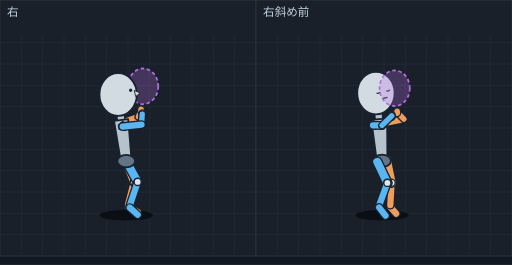
t = 0.00 s
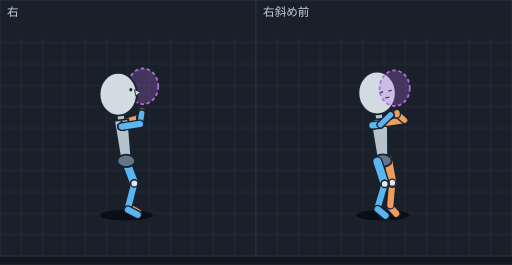
t = 0.11 s
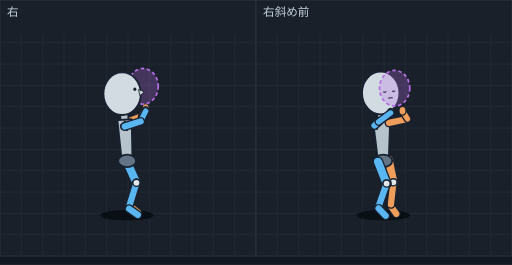
t = 0.22 s
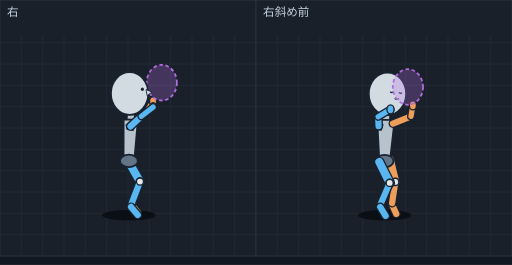
t = 0.31 s
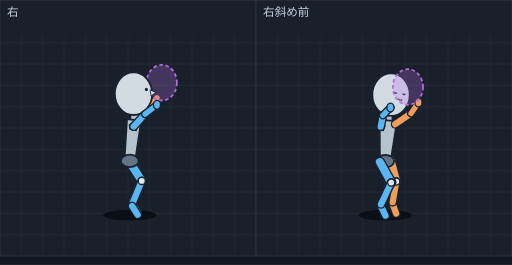
t = 0.43 s
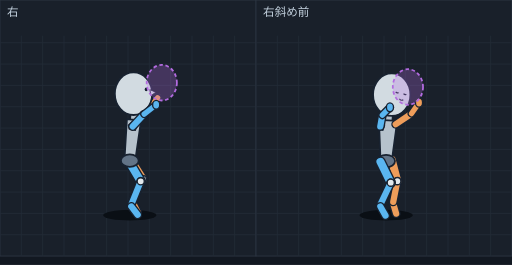
t = 0.49 s

The animated SVG that drew these frames (rendered in a browser with its animation timeline set to each time). Animation: 12 SMIL elements (animate=12); one cycle of 0.62 s, repeats indefinitely.

<svg xmlns="http://www.w3.org/2000/svg" viewBox="0 0 576 298" width="576" height="298" font-family="sans-serif"><rect width="576" height="298" fill="#121821"/><g transform="translate(0,0)"><rect width="288" height="288" fill="#19202a" stroke="#2c3542"/><line x1="24" y1="40" x2="24" y2="288" stroke="#222b37"/><line x1="48" y1="40" x2="48" y2="288" stroke="#222b37"/><line x1="72" y1="40" x2="72" y2="288" stroke="#222b37"/><line x1="96" y1="40" x2="96" y2="288" stroke="#222b37"/><line x1="120" y1="40" x2="120" y2="288" stroke="#222b37"/><line x1="144" y1="40" x2="144" y2="288" stroke="#222b37"/><line x1="168" y1="40" x2="168" y2="288" stroke="#222b37"/><line x1="192" y1="40" x2="192" y2="288" stroke="#222b37"/><line x1="216" y1="40" x2="216" y2="288" stroke="#222b37"/><line x1="240" y1="40" x2="240" y2="288" stroke="#222b37"/><line x1="264" y1="40" x2="264" y2="288" stroke="#222b37"/><line x1="0" y1="48" x2="288" y2="48" stroke="#222b37"/><line x1="0" y1="72" x2="288" y2="72" stroke="#222b37"/><line x1="0" y1="96" x2="288" y2="96" stroke="#222b37"/><line x1="0" y1="120" x2="288" y2="120" stroke="#222b37"/><line x1="0" y1="144" x2="288" y2="144" stroke="#222b37"/><line x1="0" y1="168" x2="288" y2="168" stroke="#222b37"/><line x1="0" y1="192" x2="288" y2="192" stroke="#222b37"/><line x1="0" y1="216" x2="288" y2="216" stroke="#222b37"/><line x1="0" y1="240" x2="288" y2="240" stroke="#222b37"/><line x1="0" y1="264" x2="288" y2="264" stroke="#222b37"/><text x="8" y="18" font-size="13" fill="#c4d2df">右</text><g display="inline"><ellipse cx="142.0" cy="242" rx="30" ry="6" fill="#0a0f15"/><line x1="135.8" y1="138.4" x2="155.7" y2="131.4" stroke="#182230" stroke-width="10" stroke-linecap="round"/><line x1="135.8" y1="138.4" x2="155.7" y2="131.4" stroke="#ee9d5a" stroke-width="7" stroke-linecap="round"/><line x1="155.7" y1="131.4" x2="158.7" y2="124.0" stroke="#182230" stroke-width="9" stroke-linecap="round"/><line x1="155.7" y1="131.4" x2="158.7" y2="124.0" stroke="#ee9d5a" stroke-width="6" stroke-linecap="round"/><line x1="144.0" y1="232.2" x2="154.9" y2="238.5" stroke="#182230" stroke-width="10" stroke-linecap="round"/><line x1="144.0" y1="232.2" x2="154.9" y2="238.5" stroke="#ee9d5a" stroke-width="7" stroke-linecap="round"/><line x1="150.7" y1="204.2" x2="144.0" y2="230.2" stroke="#182230" stroke-width="10" stroke-linecap="round"/><line x1="150.7" y1="204.2" x2="144.0" y2="230.2" stroke="#ee9d5a" stroke-width="7" stroke-linecap="round"/><line x1="141.2" y1="179.8" x2="150.7" y2="204.2" stroke="#182230" stroke-width="12" stroke-linecap="round"/><line x1="141.2" y1="179.8" x2="150.7" y2="204.2" stroke="#ee9d5a" stroke-width="9" stroke-linecap="round"/><ellipse cx="158.7" cy="124.0" rx="4" ry="5" fill="#ee9d5a" stroke="#182230" stroke-width="1.5"/><ellipse cx="150.7" cy="204.2" rx="4" ry="4" fill="#e1e8ec" stroke="#182230" stroke-width="1.5"/><line x1="142.8" y1="182.6" x2="154.9" y2="204.6" stroke="#182230" stroke-width="12" stroke-linecap="round"/><line x1="142.8" y1="182.6" x2="154.9" y2="204.6" stroke="#5ab6f0" stroke-width="9" stroke-linecap="round"/><line x1="154.9" y1="204.6" x2="146.0" y2="231.5" stroke="#182230" stroke-width="10" stroke-linecap="round"/><line x1="154.9" y1="204.6" x2="146.0" y2="231.5" stroke="#5ab6f0" stroke-width="7" stroke-linecap="round"/><line x1="146.0" y1="233.5" x2="154.9" y2="241.5" stroke="#182230" stroke-width="10" stroke-linecap="round"/><line x1="146.0" y1="233.5" x2="154.9" y2="241.5" stroke="#5ab6f0" stroke-width="7" stroke-linecap="round"/><ellipse cx="154.9" cy="204.6" rx="4" ry="4" fill="#e1e8ec" stroke="#182230" stroke-width="1.5"/><ellipse cx="161.0" cy="97.0" rx="17" ry="20" fill="rgba(179,107,224,.28)" stroke="#b36be0" stroke-width="2" stroke-dasharray="4 3"/><line x1="135.2" y1="126.0" x2="137.5" y2="144.8" stroke="#182230" stroke-width="10" stroke-linecap="round"/><line x1="135.2" y1="126.0" x2="137.5" y2="144.8" stroke="#b6c2cc" stroke-width="7" stroke-linecap="round"/><polygon points="144.2,133.9 128.3,135.9 136.0,181.9 148.0,180.4" fill="#b6c2cc" stroke="#182230" stroke-width="2" stroke-linejoin="round"/><ellipse cx="142.0" cy="181.2" rx="10" ry="7" fill="#637487" stroke="#182230" stroke-width="2"/><ellipse cx="132.9" cy="106.3" rx="21" ry="24" fill="#d2dbe1" stroke="#182230" stroke-width="2"/><ellipse cx="147.0" cy="101.5" rx="1.7" ry="2" fill="#182230"/><polygon points="151.1,101.7 157.8,104.5 152.6,108.5" fill="#d2dbe1" stroke="#182230" stroke-width="1"/><ellipse cx="160.0" cy="128.5" rx="4" ry="5" fill="#5ab6f0" stroke="#182230" stroke-width="1.5"/><line x1="159.2" y1="140.2" x2="160.0" y2="128.5" stroke="#182230" stroke-width="9" stroke-linecap="round"/><line x1="159.2" y1="140.2" x2="160.0" y2="128.5" stroke="#5ab6f0" stroke-width="6" stroke-linecap="round"/><polygon points="138.0,136.3 143.0,140.8 141.0,146.8 134.0,145.3 133.0,140.8" fill="#246a9e" stroke="#182230" stroke-width="1.2"/><line x1="138.0" y1="142.3" x2="159.2" y2="140.2" stroke="#182230" stroke-width="10" stroke-linecap="round"/><line x1="138.0" y1="142.3" x2="159.2" y2="140.2" stroke="#5ab6f0" stroke-width="7" stroke-linecap="round"/><animate attributeName="display" values="inline;none;none;none;none;none" keyTimes="0.0000;0.1774;0.3548;0.4677;0.5806;0.7903" calcMode="discrete" dur="620ms" repeatCount="indefinite"/></g><g display="none"><ellipse cx="142.0" cy="242" rx="30" ry="6" fill="#0a0f15"/><line x1="137.0" y1="138.2" x2="157.5" y2="132.4" stroke="#182230" stroke-width="10" stroke-linecap="round"/><line x1="137.0" y1="138.2" x2="157.5" y2="132.4" stroke="#ee9d5a" stroke-width="7" stroke-linecap="round"/><line x1="157.5" y1="132.4" x2="159.5" y2="125.6" stroke="#182230" stroke-width="9" stroke-linecap="round"/><line x1="157.5" y1="132.4" x2="159.5" y2="125.6" stroke="#ee9d5a" stroke-width="6" stroke-linecap="round"/><line x1="144.0" y1="232.2" x2="154.9" y2="238.5" stroke="#182230" stroke-width="10" stroke-linecap="round"/><line x1="144.0" y1="232.2" x2="154.9" y2="238.5" stroke="#ee9d5a" stroke-width="7" stroke-linecap="round"/><line x1="151.1" y1="204.1" x2="144.0" y2="230.2" stroke="#182230" stroke-width="10" stroke-linecap="round"/><line x1="151.1" y1="204.1" x2="144.0" y2="230.2" stroke="#ee9d5a" stroke-width="7" stroke-linecap="round"/><line x1="142.0" y1="179.5" x2="151.1" y2="204.1" stroke="#182230" stroke-width="12" stroke-linecap="round"/><line x1="142.0" y1="179.5" x2="151.1" y2="204.1" stroke="#ee9d5a" stroke-width="9" stroke-linecap="round"/><ellipse cx="151.1" cy="204.1" rx="4" ry="4" fill="#e1e8ec" stroke="#182230" stroke-width="1.5"/><ellipse cx="159.5" cy="125.6" rx="4" ry="5" fill="#ee9d5a" stroke="#182230" stroke-width="1.5"/><line x1="142.0" y1="182.5" x2="151.1" y2="206.3" stroke="#182230" stroke-width="12" stroke-linecap="round"/><line x1="142.0" y1="182.5" x2="151.1" y2="206.3" stroke="#5ab6f0" stroke-width="9" stroke-linecap="round"/><line x1="151.1" y1="206.3" x2="144.0" y2="233.8" stroke="#182230" stroke-width="10" stroke-linecap="round"/><line x1="151.1" y1="206.3" x2="144.0" y2="233.8" stroke="#5ab6f0" stroke-width="7" stroke-linecap="round"/><line x1="144.0" y1="235.8" x2="154.9" y2="241.5" stroke="#182230" stroke-width="10" stroke-linecap="round"/><line x1="144.0" y1="235.8" x2="154.9" y2="241.5" stroke="#5ab6f0" stroke-width="7" stroke-linecap="round"/><ellipse cx="151.1" cy="206.3" rx="4" ry="4" fill="#e1e8ec" stroke="#182230" stroke-width="1.5"/><line x1="135.2" y1="125.9" x2="137.6" y2="144.8" stroke="#182230" stroke-width="10" stroke-linecap="round"/><line x1="135.2" y1="125.9" x2="137.6" y2="144.8" stroke="#b6c2cc" stroke-width="7" stroke-linecap="round"/><polygon points="144.3,133.9 128.4,135.8 136.0,181.7 148.0,180.3" fill="#b6c2cc" stroke="#182230" stroke-width="2" stroke-linejoin="round"/><ellipse cx="142.0" cy="181.0" rx="10" ry="7" fill="#637487" stroke="#182230" stroke-width="2"/><ellipse cx="161.0" cy="97.0" rx="17" ry="20" fill="rgba(179,107,224,.28)" stroke="#b36be0" stroke-width="2" stroke-dasharray="4 3"/><ellipse cx="133.0" cy="105.9" rx="21" ry="24" fill="#d2dbe1" stroke="#182230" stroke-width="2"/><ellipse cx="147.2" cy="100.8" rx="1.7" ry="2" fill="#182230"/><polygon points="151.4,100.9 158.1,103.6 152.8,107.8" fill="#d2dbe1" stroke="#182230" stroke-width="1"/><ellipse cx="159.5" cy="127.4" rx="4" ry="5" fill="#5ab6f0" stroke="#182230" stroke-width="1.5"/><polygon points="137.0,136.4 142.0,140.9 140.0,146.9 133.0,145.4 132.0,140.9" fill="#246a9e" stroke="#182230" stroke-width="1.2"/><line x1="157.5" y1="139.3" x2="159.5" y2="127.4" stroke="#182230" stroke-width="9" stroke-linecap="round"/><line x1="157.5" y1="139.3" x2="159.5" y2="127.4" stroke="#5ab6f0" stroke-width="6" stroke-linecap="round"/><line x1="137.0" y1="142.4" x2="157.5" y2="139.3" stroke="#182230" stroke-width="10" stroke-linecap="round"/><line x1="137.0" y1="142.4" x2="157.5" y2="139.3" stroke="#5ab6f0" stroke-width="7" stroke-linecap="round"/><animate attributeName="display" values="none;inline;none;none;none;none" keyTimes="0.0000;0.1774;0.3548;0.4677;0.5806;0.7903" calcMode="discrete" dur="620ms" repeatCount="indefinite"/></g><g display="none"><ellipse cx="143.0" cy="242" rx="30" ry="6" fill="#0a0f15"/><line x1="140.4" y1="138.0" x2="159.6" y2="130.7" stroke="#182230" stroke-width="10" stroke-linecap="round"/><line x1="140.4" y1="138.0" x2="159.6" y2="130.7" stroke="#ee9d5a" stroke-width="7" stroke-linecap="round"/><line x1="159.6" y1="130.7" x2="163.9" y2="121.5" stroke="#182230" stroke-width="9" stroke-linecap="round"/><line x1="159.6" y1="130.7" x2="163.9" y2="121.5" stroke="#ee9d5a" stroke-width="6" stroke-linecap="round"/><ellipse cx="163.9" cy="121.5" rx="4" ry="5" fill="#ee9d5a" stroke="#182230" stroke-width="1.5"/><line x1="145.2" y1="231.2" x2="155.1" y2="238.7" stroke="#182230" stroke-width="10" stroke-linecap="round"/><line x1="145.2" y1="231.2" x2="155.1" y2="238.7" stroke="#ee9d5a" stroke-width="7" stroke-linecap="round"/><line x1="153.5" y1="203.6" x2="145.2" y2="229.2" stroke="#182230" stroke-width="10" stroke-linecap="round"/><line x1="153.5" y1="203.6" x2="145.2" y2="229.2" stroke="#ee9d5a" stroke-width="7" stroke-linecap="round"/><line x1="143.0" y1="179.5" x2="153.5" y2="203.6" stroke="#182230" stroke-width="12" stroke-linecap="round"/><line x1="143.0" y1="179.5" x2="153.5" y2="203.6" stroke="#ee9d5a" stroke-width="9" stroke-linecap="round"/><ellipse cx="153.5" cy="203.6" rx="4" ry="4" fill="#e1e8ec" stroke="#182230" stroke-width="1.5"/><line x1="143.0" y1="182.5" x2="153.5" y2="205.6" stroke="#182230" stroke-width="12" stroke-linecap="round"/><line x1="143.0" y1="182.5" x2="153.5" y2="205.6" stroke="#5ab6f0" stroke-width="9" stroke-linecap="round"/><line x1="153.5" y1="205.6" x2="145.2" y2="232.7" stroke="#182230" stroke-width="10" stroke-linecap="round"/><line x1="153.5" y1="205.6" x2="145.2" y2="232.7" stroke="#5ab6f0" stroke-width="7" stroke-linecap="round"/><line x1="145.2" y1="234.7" x2="155.1" y2="241.7" stroke="#182230" stroke-width="10" stroke-linecap="round"/><line x1="145.2" y1="234.7" x2="155.1" y2="241.7" stroke="#5ab6f0" stroke-width="7" stroke-linecap="round"/><ellipse cx="153.5" cy="205.6" rx="4" ry="4" fill="#e1e8ec" stroke="#182230" stroke-width="1.5"/><line x1="139.5" y1="125.6" x2="140.7" y2="144.6" stroke="#182230" stroke-width="10" stroke-linecap="round"/><line x1="139.5" y1="125.6" x2="140.7" y2="144.6" stroke="#b6c2cc" stroke-width="7" stroke-linecap="round"/><polygon points="148.1,134.1 132.1,135.1 137.0,181.4 149.0,180.6" fill="#b6c2cc" stroke="#182230" stroke-width="2" stroke-linejoin="round"/><ellipse cx="143.0" cy="181.0" rx="10" ry="7" fill="#637487" stroke="#182230" stroke-width="2"/><ellipse cx="161.0" cy="97.0" rx="17" ry="20" fill="rgba(179,107,224,.28)" stroke="#b36be0" stroke-width="2" stroke-dasharray="4 3"/><ellipse cx="137.4" cy="105.3" rx="21" ry="24" fill="#d2dbe1" stroke="#182230" stroke-width="2"/><ellipse cx="151.7" cy="100.4" rx="1.7" ry="2" fill="#182230"/><polygon points="155.9,100.6 162.5,103.3 157.3,107.5" fill="#d2dbe1" stroke="#182230" stroke-width="1"/><ellipse cx="163.9" cy="124.9" rx="4" ry="5" fill="#5ab6f0" stroke="#182230" stroke-width="1.5"/><polygon points="140.4,136.2 145.4,140.7 143.4,146.7 136.4,145.2 135.4,140.7" fill="#246a9e" stroke="#182230" stroke-width="1.2"/><line x1="158.2" y1="136.5" x2="163.9" y2="124.9" stroke="#182230" stroke-width="9" stroke-linecap="round"/><line x1="158.2" y1="136.5" x2="163.9" y2="124.9" stroke="#5ab6f0" stroke-width="6" stroke-linecap="round"/><line x1="140.4" y1="142.2" x2="158.2" y2="136.5" stroke="#182230" stroke-width="10" stroke-linecap="round"/><line x1="140.4" y1="142.2" x2="158.2" y2="136.5" stroke="#5ab6f0" stroke-width="7" stroke-linecap="round"/><animate attributeName="display" values="none;none;inline;none;none;none" keyTimes="0.0000;0.1774;0.3548;0.4677;0.5806;0.7903" calcMode="discrete" dur="620ms" repeatCount="indefinite"/></g><g display="none"><ellipse cx="145.0" cy="242" rx="30" ry="6" fill="#0a0f15"/><line x1="163.8" y1="127.1" x2="172.2" y2="114.0" stroke="#182230" stroke-width="9" stroke-linecap="round"/><line x1="163.8" y1="127.1" x2="172.2" y2="114.0" stroke="#ee9d5a" stroke-width="6" stroke-linecap="round"/><ellipse cx="172.2" cy="114.0" rx="4" ry="5" fill="#ee9d5a" stroke="#182230" stroke-width="1.5"/><line x1="146.8" y1="138.0" x2="163.8" y2="127.1" stroke="#182230" stroke-width="10" stroke-linecap="round"/><line x1="146.8" y1="138.0" x2="163.8" y2="127.1" stroke="#ee9d5a" stroke-width="7" stroke-linecap="round"/><line x1="147.4" y1="229.3" x2="155.0" y2="238.7" stroke="#182230" stroke-width="10" stroke-linecap="round"/><line x1="147.4" y1="229.3" x2="155.0" y2="238.7" stroke="#ee9d5a" stroke-width="7" stroke-linecap="round"/><line x1="157.5" y1="202.6" x2="147.4" y2="227.3" stroke="#182230" stroke-width="10" stroke-linecap="round"/><line x1="157.5" y1="202.6" x2="147.4" y2="227.3" stroke="#ee9d5a" stroke-width="7" stroke-linecap="round"/><line x1="145.0" y1="179.5" x2="157.5" y2="202.6" stroke="#182230" stroke-width="12" stroke-linecap="round"/><line x1="145.0" y1="179.5" x2="157.5" y2="202.6" stroke="#ee9d5a" stroke-width="9" stroke-linecap="round"/><ellipse cx="157.5" cy="202.6" rx="4" ry="4" fill="#e1e8ec" stroke="#182230" stroke-width="1.5"/><line x1="145.0" y1="182.5" x2="157.5" y2="204.2" stroke="#182230" stroke-width="12" stroke-linecap="round"/><line x1="145.0" y1="182.5" x2="157.5" y2="204.2" stroke="#5ab6f0" stroke-width="9" stroke-linecap="round"/><line x1="157.5" y1="204.2" x2="147.4" y2="230.7" stroke="#182230" stroke-width="10" stroke-linecap="round"/><line x1="157.5" y1="204.2" x2="147.4" y2="230.7" stroke="#5ab6f0" stroke-width="7" stroke-linecap="round"/><line x1="147.4" y1="232.7" x2="155.0" y2="241.7" stroke="#182230" stroke-width="10" stroke-linecap="round"/><line x1="147.4" y1="232.7" x2="155.0" y2="241.7" stroke="#5ab6f0" stroke-width="7" stroke-linecap="round"/><ellipse cx="157.5" cy="204.2" rx="4" ry="4" fill="#e1e8ec" stroke="#182230" stroke-width="1.5"/><line x1="147.5" y1="125.6" x2="146.6" y2="144.5" stroke="#182230" stroke-width="10" stroke-linecap="round"/><line x1="147.5" y1="125.6" x2="146.6" y2="144.5" stroke="#b6c2cc" stroke-width="7" stroke-linecap="round"/><polygon points="155.1,134.9 139.1,134.2 139.0,180.7 151.0,181.3" fill="#b6c2cc" stroke="#182230" stroke-width="2" stroke-linejoin="round"/><ellipse cx="145.0" cy="181.0" rx="10" ry="7" fill="#637487" stroke="#182230" stroke-width="2"/><ellipse cx="182.0" cy="93.0" rx="17" ry="20" fill="rgba(179,107,224,.28)" stroke="#b36be0" stroke-width="2" stroke-dasharray="4 3"/><ellipse cx="145.8" cy="105.1" rx="21" ry="24" fill="#d2dbe1" stroke="#182230" stroke-width="2"/><ellipse cx="160.2" cy="100.3" rx="1.7" ry="2" fill="#182230"/><polygon points="164.3,100.6 170.9,103.5 165.5,107.6" fill="#d2dbe1" stroke="#182230" stroke-width="1"/><polygon points="146.8,136.1 151.8,140.6 149.8,146.6 142.8,145.1 141.8,140.6" fill="#246a9e" stroke="#182230" stroke-width="1.2"/><ellipse cx="172.2" cy="120.4" rx="4" ry="5" fill="#5ab6f0" stroke="#182230" stroke-width="1.5"/><line x1="146.8" y1="142.1" x2="159.1" y2="130.7" stroke="#182230" stroke-width="10" stroke-linecap="round"/><line x1="146.8" y1="142.1" x2="159.1" y2="130.7" stroke="#5ab6f0" stroke-width="7" stroke-linecap="round"/><line x1="159.1" y1="130.7" x2="172.2" y2="120.4" stroke="#182230" stroke-width="9" stroke-linecap="round"/><line x1="159.1" y1="130.7" x2="172.2" y2="120.4" stroke="#5ab6f0" stroke-width="6" stroke-linecap="round"/><animate attributeName="display" values="none;none;none;inline;none;none" keyTimes="0.0000;0.1774;0.3548;0.4677;0.5806;0.7903" calcMode="discrete" dur="620ms" repeatCount="indefinite"/></g><g display="none"><ellipse cx="146.0" cy="242" rx="30" ry="6" fill="#0a0f15"/><ellipse cx="176.6" cy="109.9" rx="4" ry="5" fill="#ee9d5a" stroke="#182230" stroke-width="1.5"/><line x1="166.0" y1="123.6" x2="176.6" y2="109.9" stroke="#182230" stroke-width="9" stroke-linecap="round"/><line x1="166.0" y1="123.6" x2="176.6" y2="109.9" stroke="#ee9d5a" stroke-width="6" stroke-linecap="round"/><line x1="150.3" y1="138.2" x2="166.0" y2="123.6" stroke="#182230" stroke-width="10" stroke-linecap="round"/><line x1="150.3" y1="138.2" x2="166.0" y2="123.6" stroke="#ee9d5a" stroke-width="7" stroke-linecap="round"/><line x1="148.6" y1="228.3" x2="154.9" y2="238.5" stroke="#182230" stroke-width="10" stroke-linecap="round"/><line x1="148.6" y1="228.3" x2="154.9" y2="238.5" stroke="#ee9d5a" stroke-width="7" stroke-linecap="round"/><line x1="159.5" y1="202.0" x2="148.6" y2="226.3" stroke="#182230" stroke-width="10" stroke-linecap="round"/><line x1="159.5" y1="202.0" x2="148.6" y2="226.3" stroke="#ee9d5a" stroke-width="7" stroke-linecap="round"/><line x1="146.0" y1="179.5" x2="159.5" y2="202.0" stroke="#182230" stroke-width="12" stroke-linecap="round"/><line x1="146.0" y1="179.5" x2="159.5" y2="202.0" stroke="#ee9d5a" stroke-width="9" stroke-linecap="round"/><ellipse cx="159.5" cy="202.0" rx="4" ry="4" fill="#e1e8ec" stroke="#182230" stroke-width="1.5"/><line x1="146.0" y1="182.5" x2="159.5" y2="203.5" stroke="#182230" stroke-width="12" stroke-linecap="round"/><line x1="146.0" y1="182.5" x2="159.5" y2="203.5" stroke="#5ab6f0" stroke-width="9" stroke-linecap="round"/><line x1="159.5" y1="203.5" x2="148.6" y2="229.7" stroke="#182230" stroke-width="10" stroke-linecap="round"/><line x1="159.5" y1="203.5" x2="148.6" y2="229.7" stroke="#5ab6f0" stroke-width="7" stroke-linecap="round"/><line x1="148.6" y1="231.7" x2="154.9" y2="241.5" stroke="#182230" stroke-width="10" stroke-linecap="round"/><line x1="148.6" y1="231.7" x2="154.9" y2="241.5" stroke="#5ab6f0" stroke-width="7" stroke-linecap="round"/><ellipse cx="159.5" cy="203.5" rx="4" ry="4" fill="#e1e8ec" stroke="#182230" stroke-width="1.5"/><line x1="151.8" y1="125.8" x2="149.8" y2="144.7" stroke="#182230" stroke-width="10" stroke-linecap="round"/><line x1="151.8" y1="125.8" x2="149.8" y2="144.7" stroke="#b6c2cc" stroke-width="7" stroke-linecap="round"/><polygon points="158.8,135.6 142.9,133.9 140.0,180.4 152.0,181.6" fill="#b6c2cc" stroke="#182230" stroke-width="2" stroke-linejoin="round"/><ellipse cx="146.0" cy="181.0" rx="10" ry="7" fill="#637487" stroke="#182230" stroke-width="2"/><ellipse cx="182.0" cy="93.0" rx="17" ry="20" fill="rgba(179,107,224,.28)" stroke="#b36be0" stroke-width="2" stroke-dasharray="4 3"/><ellipse cx="150.2" cy="105.3" rx="21" ry="24" fill="#d2dbe1" stroke="#182230" stroke-width="2"/><ellipse cx="164.7" cy="100.7" rx="1.7" ry="2" fill="#182230"/><polygon points="168.8,101.0 175.4,104.0 170.0,108.0" fill="#d2dbe1" stroke="#182230" stroke-width="1"/><polygon points="150.3,136.3 155.3,140.8 153.3,146.8 146.3,145.3 145.3,140.8" fill="#246a9e" stroke="#182230" stroke-width="1.2"/><line x1="150.3" y1="142.3" x2="163.2" y2="128.4" stroke="#182230" stroke-width="10" stroke-linecap="round"/><line x1="150.3" y1="142.3" x2="163.2" y2="128.4" stroke="#5ab6f0" stroke-width="7" stroke-linecap="round"/><line x1="163.2" y1="128.4" x2="176.6" y2="117.9" stroke="#182230" stroke-width="9" stroke-linecap="round"/><line x1="163.2" y1="128.4" x2="176.6" y2="117.9" stroke="#5ab6f0" stroke-width="6" stroke-linecap="round"/><ellipse cx="176.6" cy="117.9" rx="4" ry="5" fill="#5ab6f0" stroke="#182230" stroke-width="1.5"/><animate attributeName="display" values="none;none;none;none;inline;none" keyTimes="0.0000;0.1774;0.3548;0.4677;0.5806;0.7903" calcMode="discrete" dur="620ms" repeatCount="indefinite"/></g><g display="none"><ellipse cx="146.0" cy="242" rx="30" ry="6" fill="#0a0f15"/><ellipse cx="177.3" cy="110.0" rx="4" ry="5" fill="#ee9d5a" stroke="#182230" stroke-width="1.5"/><line x1="166.8" y1="123.7" x2="177.3" y2="110.0" stroke="#182230" stroke-width="9" stroke-linecap="round"/><line x1="166.8" y1="123.7" x2="177.3" y2="110.0" stroke="#ee9d5a" stroke-width="6" stroke-linecap="round"/><line x1="151.0" y1="138.2" x2="166.8" y2="123.7" stroke="#182230" stroke-width="10" stroke-linecap="round"/><line x1="151.0" y1="138.2" x2="166.8" y2="123.7" stroke="#ee9d5a" stroke-width="7" stroke-linecap="round"/><line x1="149.5" y1="227.9" x2="154.9" y2="238.5" stroke="#182230" stroke-width="10" stroke-linecap="round"/><line x1="149.5" y1="227.9" x2="154.9" y2="238.5" stroke="#ee9d5a" stroke-width="7" stroke-linecap="round"/><line x1="146.6" y1="179.3" x2="160.7" y2="201.5" stroke="#182230" stroke-width="12" stroke-linecap="round"/><line x1="146.6" y1="179.3" x2="160.7" y2="201.5" stroke="#ee9d5a" stroke-width="9" stroke-linecap="round"/><line x1="160.7" y1="201.5" x2="149.5" y2="225.9" stroke="#182230" stroke-width="10" stroke-linecap="round"/><line x1="160.7" y1="201.5" x2="149.5" y2="225.9" stroke="#ee9d5a" stroke-width="7" stroke-linecap="round"/><ellipse cx="160.7" cy="201.5" rx="4" ry="4" fill="#e1e8ec" stroke="#182230" stroke-width="1.5"/><line x1="145.4" y1="182.2" x2="158.3" y2="203.9" stroke="#182230" stroke-width="12" stroke-linecap="round"/><line x1="145.4" y1="182.2" x2="158.3" y2="203.9" stroke="#5ab6f0" stroke-width="9" stroke-linecap="round"/><line x1="158.3" y1="203.9" x2="147.7" y2="230.2" stroke="#182230" stroke-width="10" stroke-linecap="round"/><line x1="158.3" y1="203.9" x2="147.7" y2="230.2" stroke="#5ab6f0" stroke-width="7" stroke-linecap="round"/><line x1="147.7" y1="232.2" x2="154.9" y2="241.5" stroke="#182230" stroke-width="10" stroke-linecap="round"/><line x1="147.7" y1="232.2" x2="154.9" y2="241.5" stroke="#5ab6f0" stroke-width="7" stroke-linecap="round"/><ellipse cx="158.3" cy="203.9" rx="4" ry="4" fill="#e1e8ec" stroke="#182230" stroke-width="1.5"/><line x1="151.7" y1="125.7" x2="149.7" y2="144.7" stroke="#182230" stroke-width="10" stroke-linecap="round"/><line x1="151.7" y1="125.7" x2="149.7" y2="144.7" stroke="#b6c2cc" stroke-width="7" stroke-linecap="round"/><polygon points="158.7,135.5 142.8,133.9 140.0,180.1 152.0,181.4" fill="#b6c2cc" stroke="#182230" stroke-width="2" stroke-linejoin="round"/><ellipse cx="146.0" cy="180.7" rx="10" ry="7" fill="#637487" stroke="#182230" stroke-width="2"/><ellipse cx="150.2" cy="105.3" rx="21" ry="24" fill="#d2dbe1" stroke="#182230" stroke-width="2"/><ellipse cx="164.5" cy="100.5" rx="1.7" ry="2" fill="#182230"/><polygon points="168.6,100.8 175.3,103.6 169.9,107.7" fill="#d2dbe1" stroke="#182230" stroke-width="1"/><ellipse cx="182.0" cy="93.0" rx="17" ry="20" fill="rgba(179,107,224,.28)" stroke="#b36be0" stroke-width="2" stroke-dasharray="4 3"/><polygon points="149.3,136.2 154.3,140.7 152.3,146.7 145.3,145.2 144.3,140.7" fill="#246a9e" stroke="#182230" stroke-width="1.2"/><line x1="149.3" y1="142.2" x2="162.2" y2="128.3" stroke="#182230" stroke-width="10" stroke-linecap="round"/><line x1="149.3" y1="142.2" x2="162.2" y2="128.3" stroke="#5ab6f0" stroke-width="7" stroke-linecap="round"/><line x1="162.2" y1="128.3" x2="175.7" y2="117.8" stroke="#182230" stroke-width="9" stroke-linecap="round"/><line x1="162.2" y1="128.3" x2="175.7" y2="117.8" stroke="#5ab6f0" stroke-width="6" stroke-linecap="round"/><ellipse cx="175.7" cy="117.8" rx="4" ry="5" fill="#5ab6f0" stroke="#182230" stroke-width="1.5"/><animate attributeName="display" values="none;none;none;none;none;inline" keyTimes="0.0000;0.1774;0.3548;0.4677;0.5806;0.7903" calcMode="discrete" dur="620ms" repeatCount="indefinite"/></g></g><g transform="translate(288,0)"><rect width="288" height="288" fill="#19202a" stroke="#2c3542"/><line x1="24" y1="40" x2="24" y2="288" stroke="#222b37"/><line x1="48" y1="40" x2="48" y2="288" stroke="#222b37"/><line x1="72" y1="40" x2="72" y2="288" stroke="#222b37"/><line x1="96" y1="40" x2="96" y2="288" stroke="#222b37"/><line x1="120" y1="40" x2="120" y2="288" stroke="#222b37"/><line x1="144" y1="40" x2="144" y2="288" stroke="#222b37"/><line x1="168" y1="40" x2="168" y2="288" stroke="#222b37"/><line x1="192" y1="40" x2="192" y2="288" stroke="#222b37"/><line x1="216" y1="40" x2="216" y2="288" stroke="#222b37"/><line x1="240" y1="40" x2="240" y2="288" stroke="#222b37"/><line x1="264" y1="40" x2="264" y2="288" stroke="#222b37"/><line x1="0" y1="48" x2="288" y2="48" stroke="#222b37"/><line x1="0" y1="72" x2="288" y2="72" stroke="#222b37"/><line x1="0" y1="96" x2="288" y2="96" stroke="#222b37"/><line x1="0" y1="120" x2="288" y2="120" stroke="#222b37"/><line x1="0" y1="144" x2="288" y2="144" stroke="#222b37"/><line x1="0" y1="168" x2="288" y2="168" stroke="#222b37"/><line x1="0" y1="192" x2="288" y2="192" stroke="#222b37"/><line x1="0" y1="216" x2="288" y2="216" stroke="#222b37"/><line x1="0" y1="240" x2="288" y2="240" stroke="#222b37"/><line x1="0" y1="264" x2="288" y2="264" stroke="#222b37"/><text x="8" y="18" font-size="13" fill="#c4d2df">右斜め前</text><g display="inline"><ellipse cx="141.8" cy="242" rx="30" ry="6" fill="#0a0f15"/><line x1="151.1" y1="232.7" x2="157.7" y2="240.3" stroke="#182230" stroke-width="10" stroke-linecap="round"/><line x1="151.1" y1="232.7" x2="157.7" y2="240.3" stroke="#ee9d5a" stroke-width="7" stroke-linecap="round"/><line x1="152.6" y1="205.4" x2="151.1" y2="230.7" stroke="#182230" stroke-width="10" stroke-linecap="round"/><line x1="152.6" y1="205.4" x2="151.1" y2="230.7" stroke="#ee9d5a" stroke-width="7" stroke-linecap="round"/><line x1="147.2" y1="179.8" x2="152.6" y2="205.4" stroke="#182230" stroke-width="12" stroke-linecap="round"/><line x1="147.2" y1="179.8" x2="152.6" y2="205.4" stroke="#ee9d5a" stroke-width="9" stroke-linecap="round"/><line x1="137.5" y1="124.8" x2="139.3" y2="144.0" stroke="#182230" stroke-width="10" stroke-linecap="round"/><line x1="137.5" y1="124.8" x2="139.3" y2="144.0" stroke="#b6c2cc" stroke-width="7" stroke-linecap="round"/><polygon points="147.5,133.4 129.7,134.6 135.9,181.3 147.8,180.5" fill="#b6c2cc" stroke="#182230" stroke-width="2" stroke-linejoin="round"/><ellipse cx="141.8" cy="180.9" rx="10" ry="7" fill="#637487" stroke="#182230" stroke-width="2"/><ellipse cx="134.9" cy="104.7" rx="21" ry="24" fill="#d2dbe1" stroke="#182230" stroke-width="2"/><path d="M135.6,104.5 Q137.9,105.7 139.6,103.6" fill="none" stroke="#182230" stroke-width="1.4"/><path d="M146.6,102.0 Q148.9,103.1 150.6,101.0" fill="none" stroke="#182230" stroke-width="1.4"/><line x1="142.3" y1="110.8" x2="147.8" y2="109.5" stroke="#182230" stroke-width="1.4"/><line x1="146.2" y1="138.0" x2="166.4" y2="133.9" stroke="#182230" stroke-width="10" stroke-linecap="round"/><line x1="146.2" y1="138.0" x2="166.4" y2="133.9" stroke="#ee9d5a" stroke-width="7" stroke-linecap="round"/><line x1="166.4" y1="133.9" x2="158.8" y2="126.2" stroke="#182230" stroke-width="9" stroke-linecap="round"/><line x1="166.4" y1="133.9" x2="158.8" y2="126.2" stroke="#ee9d5a" stroke-width="6" stroke-linecap="round"/><ellipse cx="152.6" cy="205.4" rx="4" ry="4" fill="#e1e8ec" stroke="#182230" stroke-width="1.5"/><polygon points="131.6,134.9 136.6,139.4 134.6,145.4 127.6,143.9 126.6,139.4" fill="#246a9e" stroke="#182230" stroke-width="1.2"/><ellipse cx="158.8" cy="126.2" rx="4" ry="5" fill="#ee9d5a" stroke="#182230" stroke-width="1.5"/><line x1="136.4" y1="182.0" x2="147.8" y2="205.7" stroke="#182230" stroke-width="12" stroke-linecap="round"/><line x1="136.4" y1="182.0" x2="147.8" y2="205.7" stroke="#5ab6f0" stroke-width="9" stroke-linecap="round"/><line x1="147.8" y1="205.7" x2="138.5" y2="231.3" stroke="#182230" stroke-width="10" stroke-linecap="round"/><line x1="147.8" y1="205.7" x2="138.5" y2="231.3" stroke="#5ab6f0" stroke-width="7" stroke-linecap="round"/><line x1="138.5" y1="233.3" x2="145.7" y2="242.5" stroke="#182230" stroke-width="10" stroke-linecap="round"/><line x1="138.5" y1="233.3" x2="145.7" y2="242.5" stroke="#5ab6f0" stroke-width="7" stroke-linecap="round"/><ellipse cx="147.8" cy="205.7" rx="4" ry="4" fill="#e1e8ec" stroke="#182230" stroke-width="1.5"/><ellipse cx="156.0" cy="99.2" rx="17" ry="20" fill="rgba(179,107,224,.28)" stroke="#b36be0" stroke-width="2" stroke-dasharray="4 3"/><line x1="131.6" y1="140.9" x2="141.8" y2="141.1" stroke="#182230" stroke-width="10" stroke-linecap="round"/><line x1="131.6" y1="140.9" x2="141.8" y2="141.1" stroke="#5ab6f0" stroke-width="7" stroke-linecap="round"/><ellipse cx="152.7" cy="130.3" rx="4" ry="5" fill="#5ab6f0" stroke="#182230" stroke-width="1.5"/><line x1="141.8" y1="141.1" x2="152.7" y2="130.3" stroke="#182230" stroke-width="9" stroke-linecap="round"/><line x1="141.8" y1="141.1" x2="152.7" y2="130.3" stroke="#5ab6f0" stroke-width="6" stroke-linecap="round"/><animate attributeName="display" values="inline;none;none;none;none;none" keyTimes="0.0000;0.1774;0.3548;0.4677;0.5806;0.7903" calcMode="discrete" dur="620ms" repeatCount="indefinite"/></g><g display="none"><ellipse cx="142.6" cy="242" rx="30" ry="6" fill="#0a0f15"/><line x1="151.1" y1="232.7" x2="157.7" y2="240.3" stroke="#182230" stroke-width="10" stroke-linecap="round"/><line x1="151.1" y1="232.7" x2="157.7" y2="240.3" stroke="#ee9d5a" stroke-width="7" stroke-linecap="round"/><line x1="153.3" y1="205.4" x2="151.1" y2="230.7" stroke="#182230" stroke-width="10" stroke-linecap="round"/><line x1="153.3" y1="205.4" x2="151.1" y2="230.7" stroke="#ee9d5a" stroke-width="7" stroke-linecap="round"/><line x1="148.6" y1="179.7" x2="153.3" y2="205.4" stroke="#182230" stroke-width="12" stroke-linecap="round"/><line x1="148.6" y1="179.7" x2="153.3" y2="205.4" stroke="#ee9d5a" stroke-width="9" stroke-linecap="round"/><line x1="137.8" y1="124.8" x2="139.4" y2="144.0" stroke="#182230" stroke-width="10" stroke-linecap="round"/><line x1="137.8" y1="124.8" x2="139.4" y2="144.0" stroke="#b6c2cc" stroke-width="7" stroke-linecap="round"/><polygon points="148.3,133.2 128.9,134.8 136.6,181.3 148.6,180.2" fill="#b6c2cc" stroke="#182230" stroke-width="2" stroke-linejoin="round"/><ellipse cx="142.6" cy="180.7" rx="10" ry="7" fill="#637487" stroke="#182230" stroke-width="2"/><ellipse cx="136.2" cy="104.5" rx="21" ry="24" fill="#d2dbe1" stroke="#182230" stroke-width="2"/><path d="M139.0,103.5 Q141.0,104.8 142.6,102.9" fill="none" stroke="#182230" stroke-width="1.4"/><path d="M148.9,101.7 Q150.9,103.0 152.5,101.1" fill="none" stroke="#182230" stroke-width="1.4"/><line x1="145.1" y1="110.2" x2="150.0" y2="109.3" stroke="#182230" stroke-width="1.4"/><line x1="147.2" y1="138.0" x2="167.2" y2="135.2" stroke="#182230" stroke-width="10" stroke-linecap="round"/><line x1="147.2" y1="138.0" x2="167.2" y2="135.2" stroke="#ee9d5a" stroke-width="7" stroke-linecap="round"/><ellipse cx="153.3" cy="205.4" rx="4" ry="4" fill="#e1e8ec" stroke="#182230" stroke-width="1.5"/><line x1="167.2" y1="135.2" x2="158.5" y2="127.8" stroke="#182230" stroke-width="9" stroke-linecap="round"/><line x1="167.2" y1="135.2" x2="158.5" y2="127.8" stroke="#ee9d5a" stroke-width="6" stroke-linecap="round"/><polygon points="130.9,134.9 135.9,139.4 133.9,145.4 126.9,143.9 125.9,139.4" fill="#246a9e" stroke="#182230" stroke-width="1.2"/><line x1="136.6" y1="181.8" x2="144.8" y2="206.9" stroke="#182230" stroke-width="12" stroke-linecap="round"/><line x1="136.6" y1="181.8" x2="144.8" y2="206.9" stroke="#5ab6f0" stroke-width="9" stroke-linecap="round"/><ellipse cx="158.5" cy="127.8" rx="4" ry="5" fill="#ee9d5a" stroke="#182230" stroke-width="1.5"/><line x1="144.8" y1="206.9" x2="136.9" y2="233.3" stroke="#182230" stroke-width="10" stroke-linecap="round"/><line x1="144.8" y1="206.9" x2="136.9" y2="233.3" stroke="#5ab6f0" stroke-width="7" stroke-linecap="round"/><ellipse cx="144.8" cy="206.9" rx="4" ry="4" fill="#e1e8ec" stroke="#182230" stroke-width="1.5"/><line x1="136.9" y1="235.3" x2="145.7" y2="242.5" stroke="#182230" stroke-width="10" stroke-linecap="round"/><line x1="136.9" y1="235.3" x2="145.7" y2="242.5" stroke="#5ab6f0" stroke-width="7" stroke-linecap="round"/><ellipse cx="156.0" cy="99.2" rx="17" ry="20" fill="rgba(179,107,224,.28)" stroke="#b36be0" stroke-width="2" stroke-dasharray="4 3"/><line x1="130.9" y1="140.9" x2="140.0" y2="140.1" stroke="#182230" stroke-width="10" stroke-linecap="round"/><line x1="130.9" y1="140.9" x2="140.0" y2="140.1" stroke="#5ab6f0" stroke-width="7" stroke-linecap="round"/><ellipse cx="151.4" cy="129.1" rx="4" ry="5" fill="#5ab6f0" stroke="#182230" stroke-width="1.5"/><line x1="140.0" y1="140.1" x2="151.4" y2="129.1" stroke="#182230" stroke-width="9" stroke-linecap="round"/><line x1="140.0" y1="140.1" x2="151.4" y2="129.1" stroke="#5ab6f0" stroke-width="6" stroke-linecap="round"/><animate attributeName="display" values="none;inline;none;none;none;none" keyTimes="0.0000;0.1774;0.3548;0.4677;0.5806;0.7903" calcMode="discrete" dur="620ms" repeatCount="indefinite"/></g><g display="none"><ellipse cx="143.3" cy="242" rx="30" ry="6" fill="#0a0f15"/><line x1="151.8" y1="231.9" x2="157.8" y2="240.5" stroke="#182230" stroke-width="10" stroke-linecap="round"/><line x1="151.8" y1="231.9" x2="157.8" y2="240.5" stroke="#ee9d5a" stroke-width="7" stroke-linecap="round"/><line x1="149.3" y1="179.8" x2="154.6" y2="205.1" stroke="#182230" stroke-width="12" stroke-linecap="round"/><line x1="149.3" y1="179.8" x2="154.6" y2="205.1" stroke="#ee9d5a" stroke-width="9" stroke-linecap="round"/><line x1="154.6" y1="205.1" x2="151.8" y2="229.9" stroke="#182230" stroke-width="10" stroke-linecap="round"/><line x1="154.6" y1="205.1" x2="151.8" y2="229.9" stroke="#ee9d5a" stroke-width="7" stroke-linecap="round"/><line x1="140.8" y1="125.0" x2="141.7" y2="144.2" stroke="#182230" stroke-width="10" stroke-linecap="round"/><line x1="140.8" y1="125.0" x2="141.7" y2="144.2" stroke="#b6c2cc" stroke-width="7" stroke-linecap="round"/><polygon points="151.0,133.7 131.5,134.6 137.3,181.1 149.3,180.6" fill="#b6c2cc" stroke="#182230" stroke-width="2" stroke-linejoin="round"/><ellipse cx="143.3" cy="180.9" rx="10" ry="7" fill="#637487" stroke="#182230" stroke-width="2"/><ellipse cx="140.3" cy="104.6" rx="21" ry="24" fill="#d2dbe1" stroke="#182230" stroke-width="2"/><path d="M143.2,103.1 Q145.1,104.6 146.7,102.8" fill="none" stroke="#182230" stroke-width="1.4"/><path d="M153.1,102.2 Q155.0,103.7 156.6,101.9" fill="none" stroke="#182230" stroke-width="1.4"/><line x1="148.8" y1="110.2" x2="153.8" y2="109.8" stroke="#182230" stroke-width="1.4"/><line x1="149.6" y1="138.2" x2="170.4" y2="133.8" stroke="#182230" stroke-width="10" stroke-linecap="round"/><line x1="149.6" y1="138.2" x2="170.4" y2="133.8" stroke="#ee9d5a" stroke-width="7" stroke-linecap="round"/><line x1="170.4" y1="133.8" x2="164.8" y2="124.5" stroke="#182230" stroke-width="9" stroke-linecap="round"/><line x1="170.4" y1="133.8" x2="164.8" y2="124.5" stroke="#ee9d5a" stroke-width="6" stroke-linecap="round"/><ellipse cx="154.6" cy="205.1" rx="4" ry="4" fill="#e1e8ec" stroke="#182230" stroke-width="1.5"/><polygon points="133.4,135.1 138.4,139.6 136.4,145.6 129.4,144.1 128.4,139.6" fill="#246a9e" stroke="#182230" stroke-width="1.2"/><ellipse cx="164.8" cy="124.5" rx="4" ry="5" fill="#ee9d5a" stroke="#182230" stroke-width="1.5"/><line x1="137.3" y1="182.0" x2="146.9" y2="206.5" stroke="#182230" stroke-width="12" stroke-linecap="round"/><line x1="137.3" y1="182.0" x2="146.9" y2="206.5" stroke="#5ab6f0" stroke-width="9" stroke-linecap="round"/><line x1="146.9" y1="206.5" x2="137.9" y2="232.4" stroke="#182230" stroke-width="10" stroke-linecap="round"/><line x1="146.9" y1="206.5" x2="137.9" y2="232.4" stroke="#5ab6f0" stroke-width="7" stroke-linecap="round"/><ellipse cx="146.9" cy="206.5" rx="4" ry="4" fill="#e1e8ec" stroke="#182230" stroke-width="1.5"/><line x1="137.9" y1="234.4" x2="145.9" y2="242.7" stroke="#182230" stroke-width="10" stroke-linecap="round"/><line x1="137.9" y1="234.4" x2="145.9" y2="242.7" stroke="#5ab6f0" stroke-width="7" stroke-linecap="round"/><ellipse cx="156.0" cy="99.2" rx="17" ry="20" fill="rgba(179,107,224,.28)" stroke="#b36be0" stroke-width="2" stroke-dasharray="4 3"/><line x1="133.4" y1="141.1" x2="137.9" y2="137.1" stroke="#182230" stroke-width="10" stroke-linecap="round"/><line x1="133.4" y1="141.1" x2="137.9" y2="137.1" stroke="#5ab6f0" stroke-width="7" stroke-linecap="round"/><ellipse cx="151.4" cy="127.0" rx="4" ry="5" fill="#5ab6f0" stroke="#182230" stroke-width="1.5"/><line x1="137.9" y1="137.1" x2="151.4" y2="127.0" stroke="#182230" stroke-width="9" stroke-linecap="round"/><line x1="137.9" y1="137.1" x2="151.4" y2="127.0" stroke="#5ab6f0" stroke-width="6" stroke-linecap="round"/><animate attributeName="display" values="none;none;inline;none;none;none" keyTimes="0.0000;0.1774;0.3548;0.4677;0.5806;0.7903" calcMode="discrete" dur="620ms" repeatCount="indefinite"/></g><g display="none"><ellipse cx="144.7" cy="242" rx="30" ry="6" fill="#0a0f15"/><line x1="153.1" y1="230.3" x2="157.8" y2="240.5" stroke="#182230" stroke-width="10" stroke-linecap="round"/><line x1="153.1" y1="230.3" x2="157.8" y2="240.5" stroke="#ee9d5a" stroke-width="7" stroke-linecap="round"/><line x1="150.7" y1="180.0" x2="156.7" y2="204.6" stroke="#182230" stroke-width="12" stroke-linecap="round"/><line x1="150.7" y1="180.0" x2="156.7" y2="204.6" stroke="#ee9d5a" stroke-width="9" stroke-linecap="round"/><line x1="156.7" y1="204.6" x2="153.1" y2="228.3" stroke="#182230" stroke-width="10" stroke-linecap="round"/><line x1="156.7" y1="204.6" x2="153.1" y2="228.3" stroke="#ee9d5a" stroke-width="7" stroke-linecap="round"/><line x1="146.5" y1="126.0" x2="145.9" y2="144.9" stroke="#182230" stroke-width="10" stroke-linecap="round"/><line x1="146.5" y1="126.0" x2="145.9" y2="144.9" stroke="#b6c2cc" stroke-width="7" stroke-linecap="round"/><polygon points="155.9,135.2 136.4,134.6 138.7,180.9 150.7,181.3" fill="#b6c2cc" stroke="#182230" stroke-width="2" stroke-linejoin="round"/><ellipse cx="144.7" cy="181.1" rx="10" ry="7" fill="#637487" stroke="#182230" stroke-width="2"/><ellipse cx="147.9" cy="105.5" rx="21" ry="24" fill="#d2dbe1" stroke="#182230" stroke-width="2"/><path d="M151.0,103.1 Q152.7,104.9 154.5,103.4" fill="none" stroke="#182230" stroke-width="1.4"/><path d="M160.7,103.9 Q162.5,105.7 164.2,104.2" fill="none" stroke="#182230" stroke-width="1.4"/><path d="M155.9,110.5 Q158.3,112.7 160.7,110.9" fill="none" stroke="#182230" stroke-width="1.2"/><line x1="154.1" y1="138.9" x2="174.4" y2="130.8" stroke="#182230" stroke-width="10" stroke-linecap="round"/><line x1="154.1" y1="138.9" x2="174.4" y2="130.8" stroke="#ee9d5a" stroke-width="7" stroke-linecap="round"/><line x1="174.4" y1="130.8" x2="176.5" y2="118.5" stroke="#182230" stroke-width="9" stroke-linecap="round"/><line x1="174.4" y1="130.8" x2="176.5" y2="118.5" stroke="#ee9d5a" stroke-width="6" stroke-linecap="round"/><ellipse cx="156.7" cy="204.6" rx="4" ry="4" fill="#e1e8ec" stroke="#182230" stroke-width="1.5"/><ellipse cx="176.5" cy="118.5" rx="4" ry="5" fill="#ee9d5a" stroke="#182230" stroke-width="1.5"/><line x1="138.7" y1="182.2" x2="150.4" y2="205.7" stroke="#182230" stroke-width="12" stroke-linecap="round"/><line x1="138.7" y1="182.2" x2="150.4" y2="205.7" stroke="#5ab6f0" stroke-width="9" stroke-linecap="round"/><polygon points="137.9,135.9 142.9,140.4 140.9,146.4 133.9,144.9 132.9,140.4" fill="#246a9e" stroke="#182230" stroke-width="1.2"/><line x1="150.4" y1="205.7" x2="139.7" y2="230.7" stroke="#182230" stroke-width="10" stroke-linecap="round"/><line x1="150.4" y1="205.7" x2="139.7" y2="230.7" stroke="#5ab6f0" stroke-width="7" stroke-linecap="round"/><line x1="139.7" y1="232.7" x2="145.8" y2="242.7" stroke="#182230" stroke-width="10" stroke-linecap="round"/><line x1="139.7" y1="232.7" x2="145.8" y2="242.7" stroke="#5ab6f0" stroke-width="7" stroke-linecap="round"/><ellipse cx="150.4" cy="205.7" rx="4" ry="4" fill="#e1e8ec" stroke="#182230" stroke-width="1.5"/><line x1="137.9" y1="141.9" x2="137.5" y2="131.3" stroke="#182230" stroke-width="10" stroke-linecap="round"/><line x1="137.9" y1="141.9" x2="137.5" y2="131.3" stroke="#5ab6f0" stroke-width="7" stroke-linecap="round"/><ellipse cx="170.9" cy="97.8" rx="17" ry="20" fill="rgba(179,107,224,.28)" stroke="#b36be0" stroke-width="2" stroke-dasharray="4 3"/><line x1="137.5" y1="131.3" x2="151.3" y2="123.0" stroke="#182230" stroke-width="9" stroke-linecap="round"/><line x1="137.5" y1="131.3" x2="151.3" y2="123.0" stroke="#5ab6f0" stroke-width="6" stroke-linecap="round"/><ellipse cx="151.3" cy="123.0" rx="4" ry="5" fill="#5ab6f0" stroke="#182230" stroke-width="1.5"/><animate attributeName="display" values="none;none;none;inline;none;none" keyTimes="0.0000;0.1774;0.3548;0.4677;0.5806;0.7903" calcMode="discrete" dur="620ms" repeatCount="indefinite"/></g><g display="none"><ellipse cx="145.4" cy="242" rx="30" ry="6" fill="#0a0f15"/><line x1="153.8" y1="229.4" x2="157.7" y2="240.3" stroke="#182230" stroke-width="10" stroke-linecap="round"/><line x1="153.8" y1="229.4" x2="157.7" y2="240.3" stroke="#ee9d5a" stroke-width="7" stroke-linecap="round"/><line x1="151.4" y1="180.2" x2="157.8" y2="204.2" stroke="#182230" stroke-width="12" stroke-linecap="round"/><line x1="151.4" y1="180.2" x2="157.8" y2="204.2" stroke="#ee9d5a" stroke-width="9" stroke-linecap="round"/><line x1="157.8" y1="204.2" x2="153.8" y2="227.4" stroke="#182230" stroke-width="10" stroke-linecap="round"/><line x1="157.8" y1="204.2" x2="153.8" y2="227.4" stroke="#ee9d5a" stroke-width="7" stroke-linecap="round"/><line x1="149.5" y1="126.8" x2="148.1" y2="145.4" stroke="#182230" stroke-width="10" stroke-linecap="round"/><line x1="149.5" y1="126.8" x2="148.1" y2="145.4" stroke="#b6c2cc" stroke-width="7" stroke-linecap="round"/><polygon points="158.6,136.2 139.1,134.7 139.4,180.8 151.4,181.7" fill="#b6c2cc" stroke="#182230" stroke-width="2" stroke-linejoin="round"/><ellipse cx="145.4" cy="181.3" rx="10" ry="7" fill="#637487" stroke="#182230" stroke-width="2"/><ellipse cx="151.9" cy="106.4" rx="21" ry="24" fill="#d2dbe1" stroke="#182230" stroke-width="2"/><path d="M155.2,103.6 Q156.8,105.5 158.6,104.2" fill="none" stroke="#182230" stroke-width="1.4"/><path d="M164.8,105.2 Q166.4,107.1 168.2,105.8" fill="none" stroke="#182230" stroke-width="1.4"/><path d="M159.7,111.3 Q162.0,113.7 164.5,112.1" fill="none" stroke="#182230" stroke-width="1.2"/><line x1="156.6" y1="139.6" x2="174.4" y2="127.5" stroke="#182230" stroke-width="10" stroke-linecap="round"/><line x1="156.6" y1="139.6" x2="174.4" y2="127.5" stroke="#ee9d5a" stroke-width="7" stroke-linecap="round"/><line x1="174.4" y1="127.5" x2="182.8" y2="115.2" stroke="#182230" stroke-width="9" stroke-linecap="round"/><line x1="174.4" y1="127.5" x2="182.8" y2="115.2" stroke="#ee9d5a" stroke-width="6" stroke-linecap="round"/><ellipse cx="182.8" cy="115.2" rx="4" ry="5" fill="#ee9d5a" stroke="#182230" stroke-width="1.5"/><ellipse cx="157.8" cy="204.2" rx="4" ry="4" fill="#e1e8ec" stroke="#182230" stroke-width="1.5"/><line x1="139.4" y1="182.3" x2="152.1" y2="205.3" stroke="#182230" stroke-width="12" stroke-linecap="round"/><line x1="139.4" y1="182.3" x2="152.1" y2="205.3" stroke="#5ab6f0" stroke-width="9" stroke-linecap="round"/><line x1="140.6" y1="231.8" x2="145.7" y2="242.5" stroke="#182230" stroke-width="10" stroke-linecap="round"/><line x1="140.6" y1="231.8" x2="145.7" y2="242.5" stroke="#5ab6f0" stroke-width="7" stroke-linecap="round"/><line x1="152.1" y1="205.3" x2="140.6" y2="229.8" stroke="#182230" stroke-width="10" stroke-linecap="round"/><line x1="152.1" y1="205.3" x2="140.6" y2="229.8" stroke="#5ab6f0" stroke-width="7" stroke-linecap="round"/><polygon points="140.3,136.5 145.3,141.0 143.3,147.0 136.3,145.5 135.3,141.0" fill="#246a9e" stroke="#182230" stroke-width="1.2"/><ellipse cx="152.1" cy="205.3" rx="4" ry="4" fill="#e1e8ec" stroke="#182230" stroke-width="1.5"/><line x1="140.3" y1="142.5" x2="142.7" y2="129.7" stroke="#182230" stroke-width="10" stroke-linecap="round"/><line x1="140.3" y1="142.5" x2="142.7" y2="129.7" stroke="#5ab6f0" stroke-width="7" stroke-linecap="round"/><ellipse cx="170.9" cy="97.8" rx="17" ry="20" fill="rgba(179,107,224,.28)" stroke="#b36be0" stroke-width="2" stroke-dasharray="4 3"/><line x1="142.7" y1="129.7" x2="151.3" y2="120.9" stroke="#182230" stroke-width="9" stroke-linecap="round"/><line x1="142.7" y1="129.7" x2="151.3" y2="120.9" stroke="#5ab6f0" stroke-width="6" stroke-linecap="round"/><ellipse cx="151.3" cy="120.9" rx="4" ry="5" fill="#5ab6f0" stroke="#182230" stroke-width="1.5"/><animate attributeName="display" values="none;none;none;none;inline;none" keyTimes="0.0000;0.1774;0.3548;0.4677;0.5806;0.7903" calcMode="discrete" dur="620ms" repeatCount="indefinite"/></g><g display="none"><ellipse cx="146.4" cy="242" rx="30" ry="6" fill="#0a0f15"/><line x1="154.4" y1="229.1" x2="157.7" y2="240.3" stroke="#182230" stroke-width="10" stroke-linecap="round"/><line x1="154.4" y1="229.1" x2="157.7" y2="240.3" stroke="#ee9d5a" stroke-width="7" stroke-linecap="round"/><line x1="152.8" y1="180.1" x2="159.0" y2="203.8" stroke="#182230" stroke-width="12" stroke-linecap="round"/><line x1="152.8" y1="180.1" x2="159.0" y2="203.8" stroke="#ee9d5a" stroke-width="9" stroke-linecap="round"/><line x1="149.7" y1="126.7" x2="148.1" y2="145.4" stroke="#182230" stroke-width="10" stroke-linecap="round"/><line x1="149.7" y1="126.7" x2="148.1" y2="145.4" stroke="#b6c2cc" stroke-width="7" stroke-linecap="round"/><polygon points="158.9,135.9 138.3,134.9 140.1,180.8 152.7,181.4" fill="#b6c2cc" stroke="#182230" stroke-width="2" stroke-linejoin="round"/><ellipse cx="146.4" cy="181.1" rx="10" ry="7" fill="#637487" stroke="#182230" stroke-width="2"/><ellipse cx="152.7" cy="106.4" rx="21" ry="24" fill="#d2dbe1" stroke="#182230" stroke-width="2"/><path d="M157.2,103.2 Q158.7,105.2 160.3,103.9" fill="none" stroke="#182230" stroke-width="1.4"/><path d="M166.0,105.3 Q167.5,107.2 169.1,106.0" fill="none" stroke="#182230" stroke-width="1.4"/><path d="M161.3,111.1 Q163.4,113.6 165.7,112.1" fill="none" stroke="#182230" stroke-width="1.2"/><line x1="157.2" y1="139.7" x2="175.0" y2="127.7" stroke="#182230" stroke-width="10" stroke-linecap="round"/><line x1="157.2" y1="139.7" x2="175.0" y2="127.7" stroke="#ee9d5a" stroke-width="7" stroke-linecap="round"/><line x1="175.0" y1="127.7" x2="183.4" y2="115.4" stroke="#182230" stroke-width="9" stroke-linecap="round"/><line x1="175.0" y1="127.7" x2="183.4" y2="115.4" stroke="#ee9d5a" stroke-width="6" stroke-linecap="round"/><line x1="159.0" y1="203.8" x2="154.4" y2="227.1" stroke="#182230" stroke-width="10" stroke-linecap="round"/><line x1="159.0" y1="203.8" x2="154.4" y2="227.1" stroke="#ee9d5a" stroke-width="7" stroke-linecap="round"/><ellipse cx="183.4" cy="115.4" rx="4" ry="5" fill="#ee9d5a" stroke="#182230" stroke-width="1.5"/><ellipse cx="159.0" cy="203.8" rx="4" ry="4" fill="#e1e8ec" stroke="#182230" stroke-width="1.5"/><line x1="140.0" y1="182.0" x2="151.6" y2="205.5" stroke="#182230" stroke-width="12" stroke-linecap="round"/><line x1="140.0" y1="182.0" x2="151.6" y2="205.5" stroke="#5ab6f0" stroke-width="9" stroke-linecap="round"/><line x1="151.6" y1="205.5" x2="139.9" y2="230.2" stroke="#182230" stroke-width="10" stroke-linecap="round"/><line x1="151.6" y1="205.5" x2="139.9" y2="230.2" stroke="#5ab6f0" stroke-width="7" stroke-linecap="round"/><line x1="139.9" y1="232.2" x2="145.7" y2="242.5" stroke="#182230" stroke-width="10" stroke-linecap="round"/><line x1="139.9" y1="232.2" x2="145.7" y2="242.5" stroke="#5ab6f0" stroke-width="7" stroke-linecap="round"/><polygon points="139.8,136.2 144.8,140.7 142.8,146.7 135.8,145.2 134.8,140.7" fill="#246a9e" stroke="#182230" stroke-width="1.2"/><ellipse cx="151.6" cy="205.5" rx="4" ry="4" fill="#e1e8ec" stroke="#182230" stroke-width="1.5"/><line x1="139.8" y1="142.2" x2="142.1" y2="129.5" stroke="#182230" stroke-width="10" stroke-linecap="round"/><line x1="139.8" y1="142.2" x2="142.1" y2="129.5" stroke="#5ab6f0" stroke-width="7" stroke-linecap="round"/><ellipse cx="170.9" cy="97.8" rx="17" ry="20" fill="rgba(179,107,224,.28)" stroke="#b36be0" stroke-width="2" stroke-dasharray="4 3"/><line x1="142.1" y1="129.5" x2="150.7" y2="120.7" stroke="#182230" stroke-width="9" stroke-linecap="round"/><line x1="142.1" y1="129.5" x2="150.7" y2="120.7" stroke="#5ab6f0" stroke-width="6" stroke-linecap="round"/><ellipse cx="150.7" cy="120.7" rx="4" ry="5" fill="#5ab6f0" stroke="#182230" stroke-width="1.5"/><animate attributeName="display" values="none;none;none;none;none;inline" keyTimes="0.0000;0.1774;0.3548;0.4677;0.5806;0.7903" calcMode="discrete" dur="620ms" repeatCount="indefinite"/></g></g></svg>
